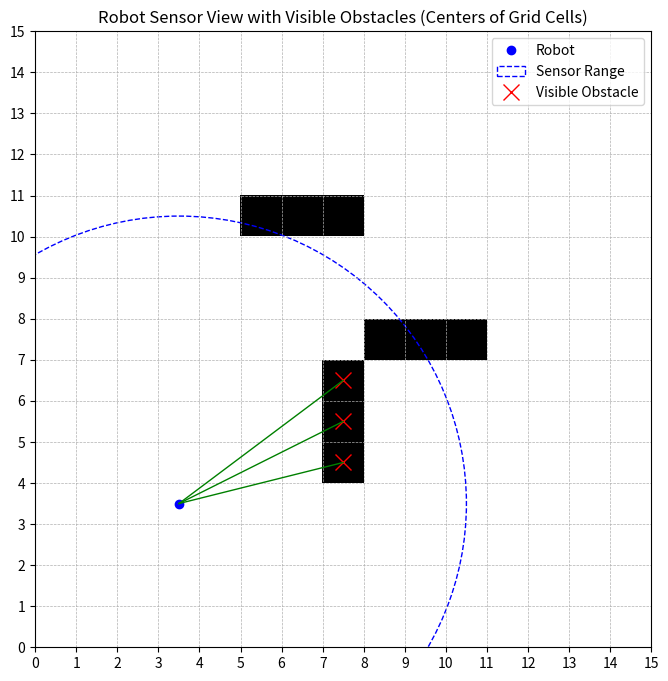

Reproduce this figure in Python.
import numpy as np
import matplotlib.pyplot as plt

def line_of_sight(robot_position, obstacle_position, grid):
    """
    Determines if there is a clear line of sight between the robot and the obstacle.

    Parameters:
    - robot_position: Tuple (x0, y0) representing the robot's position (at grid cell centers)
    - obstacle_position: Tuple (x1, y1) representing the obstacle's position (at grid cell centers)
    - grid: 2D numpy array representing the grid environment

    Returns:
    - True if the line of sight is clear (no obstacles blocking the view), False otherwise.
    """
    x0, y0 = robot_position
    x1, y1 = obstacle_position

    dx = x1 - x0
    dy = y1 - y0

    steps = int(max(abs(dx), abs(dy)) * 2)  # Increase steps for better sampling

    if steps == 0:
        return True  # Same cell

    x_inc = dx / steps
    y_inc = dy / steps

    x, y = x0, y0

    for _ in range(steps):
        x += x_inc
        y += y_inc

        xi = int(np.floor(x))
        yi = int(np.floor(y))

        # Skip the starting point and the obstacle cell itself
        if (xi + 0.5, yi + 0.5) == robot_position or (xi + 0.5, yi + 0.5) == obstacle_position:
            continue

        # Check grid bounds
        if xi < 0 or xi >= grid.shape[1] or yi < 0 or yi >= grid.shape[0]:
            continue

        # Check if cell contains an obstacle
        if grid[yi, xi] == 1:
            return False  # Line of sight is blocked

    return True  # Line of sight is clear

def get_visible_obstacles(grid, robot_position, sensor_radius):
    """
    Determines which obstacles are visible to the robot from its position,
    using a visual line of sight method with a circular sensor footprint.

    Parameters:
    - grid: 2D numpy array, with 0 for free space, 1 for obstacles
    - robot_position: Tuple (x0, y0) representing the robot's position (at grid cell centers)
    - sensor_radius: Integer, radius of the sensor's circular footprint in grid units

    Returns:
    - List of tuples (x, y) representing visible obstacle positions (at grid cell centers)
    """
    visible_obstacles = []
    x0, y0 = robot_position
    grid_height, grid_width = grid.shape

    # Define the bounds of the sensor range (square that contains the circle)
    x_min = max(0, int(np.floor(x0 - sensor_radius)))
    x_max = min(grid_width - 1, int(np.floor(x0 + sensor_radius)))
    y_min = max(0, int(np.floor(y0 - sensor_radius)))
    y_max = min(grid_height - 1, int(np.floor(y0 + sensor_radius)))

    # Loop over all cells within the square bounds
    for xi in range(x_min, x_max + 1):
        for yi in range(y_min, y_max + 1):
            x = xi + 0.5
            y = yi + 0.5

            # Skip the robot's own position
            if (x, y) == robot_position:
                continue

            # Calculate Euclidean distance to check if within the circular sensor range
            distance = np.hypot(x - x0, y - y0)
            if distance > sensor_radius:
                continue

            if grid[yi, xi] == 1:
                # There is an obstacle at this cell
                obstacle_position = (x, y)
                if line_of_sight(robot_position, obstacle_position, grid):
                    visible_obstacles.append(obstacle_position)
    return visible_obstacles

def plot_grid(grid, robot_position, sensor_radius, visible_obstacles):
    """
    Plots the grid environment, robot position, sensor range, and visible obstacles.
    """
    plt.figure(figsize=(8,8))
    plt.imshow(grid, cmap='Greys', origin='lower', extent=[0, grid.shape[1], 0, grid.shape[0]])

    x0, y0 = robot_position
    plt.plot(x0, y0, 'bo', label='Robot')

    # Draw sensor range (circle)
    circle = plt.Circle((x0, y0), sensor_radius, color='blue', fill=False, linestyle='--', label='Sensor Range')
    plt.gca().add_patch(circle)

    # Plot visible obstacles and lines of sight
    for obs in visible_obstacles:
        x, y = obs
        plt.plot(x, y, 'rx', markersize=12, label='Visible Obstacle' if obs == visible_obstacles[0] else "")
        # Draw line of sight
        lx = [x0, x]
        ly = [y0, y]
        plt.plot(lx, ly, 'g-', linewidth=1)

    plt.legend(loc='upper right')
    plt.grid(True, which='both', linestyle='--', linewidth=0.5)
    plt.xticks(range(grid.shape[1] + 1))
    plt.yticks(range(grid.shape[0] + 1))
    plt.xlim(0, grid.shape[1])
    plt.ylim(0, grid.shape[0])
    plt.gca().set_aspect('equal')
    plt.title('Robot Sensor View with Visible Obstacles (Centers of Grid Cells)')
    plt.show()

# Main script
if __name__ == "__main__":
    # Define the grid size
    grid_width = 15
    grid_height = 15
    grid = np.zeros((grid_height, grid_width), dtype=int)

    # Place some obstacles (1 represents an obstacle)
    obstacles_indices = [(7, 4), (7, 5), (7, 6), (8, 7), (9, 7), (10, 7), (5, 10), (6, 10), (7, 10)]
    for xi, yi in obstacles_indices:
        grid[yi, xi] = 1  # Note that numpy arrays are indexed as [row, column] => [y, x]

    # Convert obstacle indices to positions at grid cell centers
    obstacles_positions = [(xi + 0.5, yi + 0.5) for xi, yi in obstacles_indices]

    # Define the robot position at the center of a grid cell
    robot_index = (3, 3)  # (x, y) indices in the grid
    robot_position = (robot_index[0] + 0.5, robot_index[1] + 0.5)

    # Define the sensor radius (in grid units)
    sensor_radius = 7 # Sensor radius in units of grid cells

    visible_obstacles = get_visible_obstacles(grid, robot_position, sensor_radius)

    print("Visible obstacles from robot at position {}: {}".format(robot_position, visible_obstacles))

    plot_grid(grid, robot_position, sensor_radius, visible_obstacles)
